Run: headless pygame with SDL's dummy video driver; simulated clock (each Clock.tick advances the game by its frame time, no real sleeping); random seed 0; keys injected as events and as key.get_pressed() state; no mouse input.
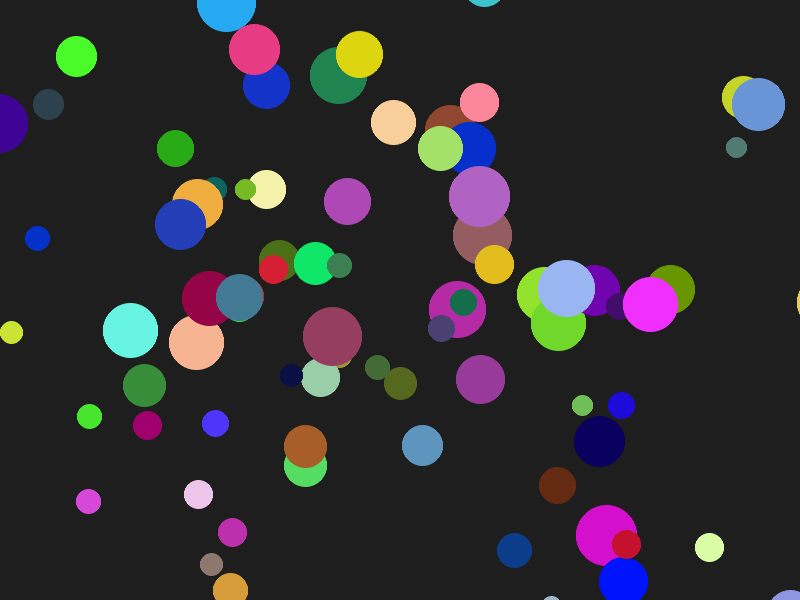
Frame 1 of 4 · flips 1–60 · no input
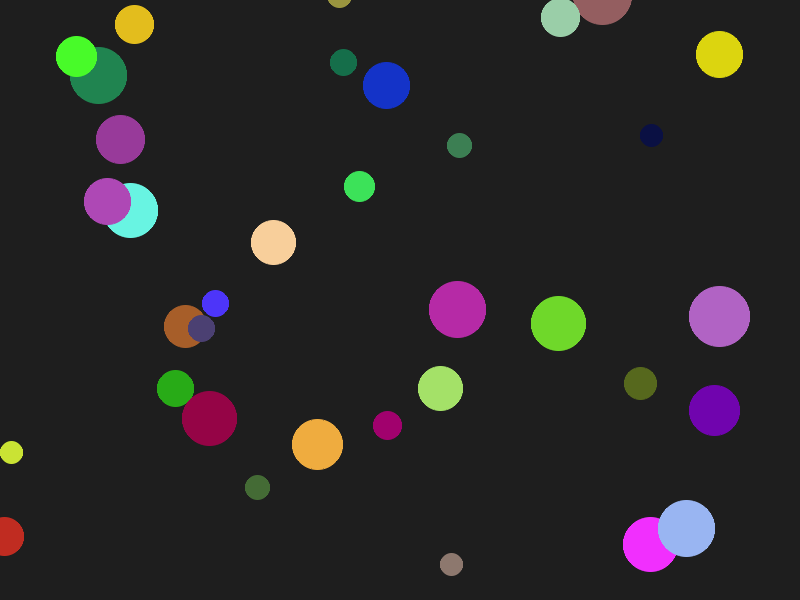
Frame 2 of 4 · flips 61–180 · tapped SPACE, RETURN · held RIGHT (→), D
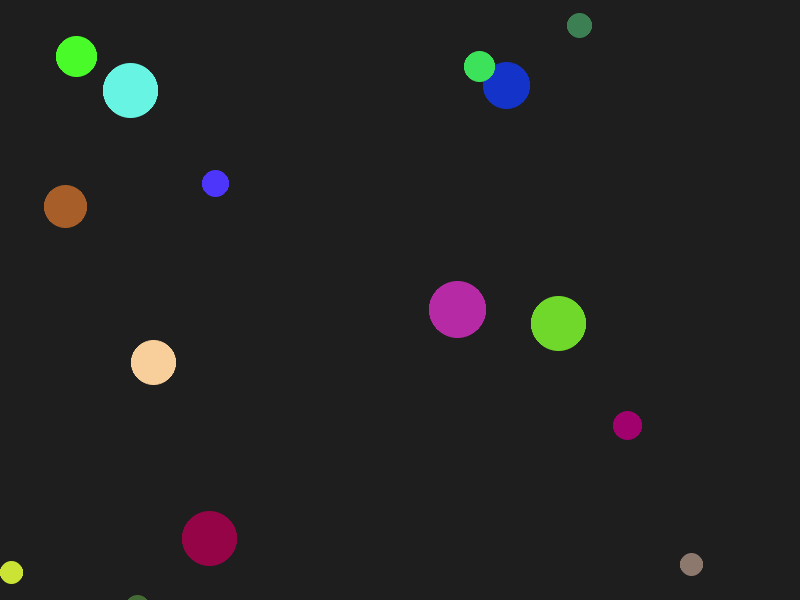
Frame 3 of 4 · flips 181–300 · held DOWN (↓), S
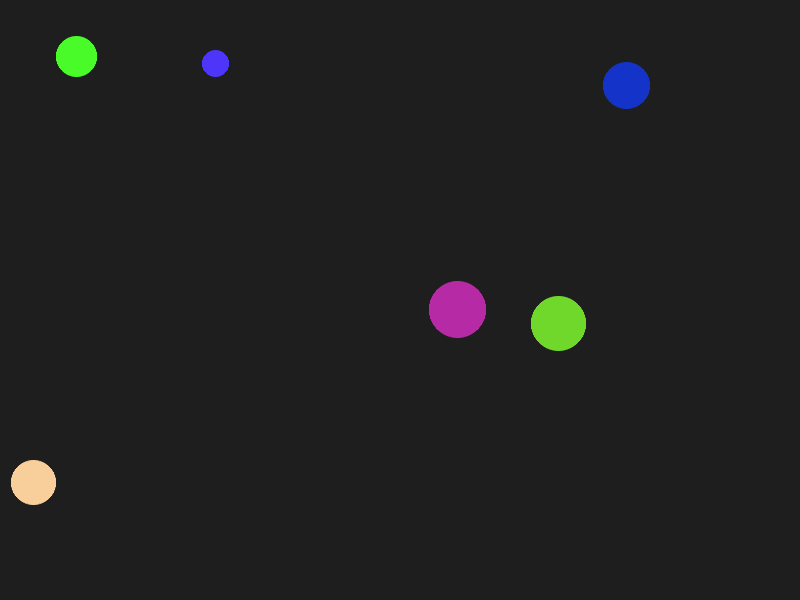
Frame 4 of 4 · flips 301–420 · held LEFT (←), A, UP (↑), W

The pygame program that drew these frames:

import pygame
import random
import pygame.gfxdraw

WINDOW_WIDTH = 800
WINDOW_HEIGHT = 600
SPEED_LIMIT = 3
N = 100

pygame.init()
screen = pygame.display.set_mode((WINDOW_WIDTH, WINDOW_HEIGHT))
clock = pygame.time.Clock()








# === Helper Functions ===


# Creates a random circle.
# How to use? Do this:
#     c = random_circle()
# and now the variable "c" will contain a random circle.
#
# What exactly is that circle?
# It's a list of 6 elements:
#         0     1  2  3   4     5
#     [ radius, x, y, sx, sy, color ]
# "sx" and "sy" are the x-speed and y-speed of the circle
def random_circle():
    radius = random.randint(10, 30)
    x = random.randint(radius, WINDOW_WIDTH - radius)
    y = random.randint(radius, WINDOW_HEIGHT - radius)
    sx = random.randint(-SPEED_LIMIT, SPEED_LIMIT)
    sy = random.randint(-SPEED_LIMIT, SPEED_LIMIT)
    color = [random.randint(0, 255) for _ in range(3)]
    return [radius, x, y, sx, sy, color]

# Draws a circle on the screen.
# How to use? If you have a variable "c" that contains a circle, you can do this:
#     draw_circle(c)
# and the circle will appear on the screen.
def draw_circle(circle):
    radius, x, y, _, _, color = circle
    pygame.gfxdraw.filled_circle(screen, x, y, radius, color)
    pygame.gfxdraw.aacircle(screen, x, y, radius, color)

# Checks if a circle hits the left edge of the window.
# How to use? If you have a variable "c" that contains a circle, you can do this:
#     if hits_left(c):
#         ...
# and the "..." code will happen only if the circle hits the left edge.
def hits_left(circle):
    radius, x, _, _, _, _ = circle
    return x - radius <= 0

# Same as above
def hits_right(circle):
    radius, x, _, _, _, _ = circle
    return x + radius >= WINDOW_WIDTH

# Same as above
def hits_top(circle):
    radius, _, y, _, _, _ = circle
    return y - radius <= 0

# Same as above
def hits_bottom(circle):
    radius, _, y, _, _, _ = circle
    return y + radius >= WINDOW_HEIGHT





# You need to fill up this section
def every_frame():
    ...
    # === Draw circles ===
    for g in range(100):
        draw_circle(circles[g])

    for g in range(100):
        circles[g][1] += circles[g][3]
        circles[g][2] += circles[g][4]

    # === Handle bouncing ===
    # FILL HERE



# You need to fill up this section
def at_the_beginning():
    global circles
    circles = []

    # === Create circles and add them to the "circles" list
    for e in range(100):
        c = random_circle()
        circles.append(c)
        draw_circle(c)

    print(circles)







at_the_beginning()

# === Main Game Loop ===
running = True
while running:
    for event in pygame.event.get():
        if event.type == pygame.QUIT:
            running = False

    screen.fill((30, 30, 30))

    every_frame()

    pygame.display.flip()
    clock.tick(60)

pygame.quit()
